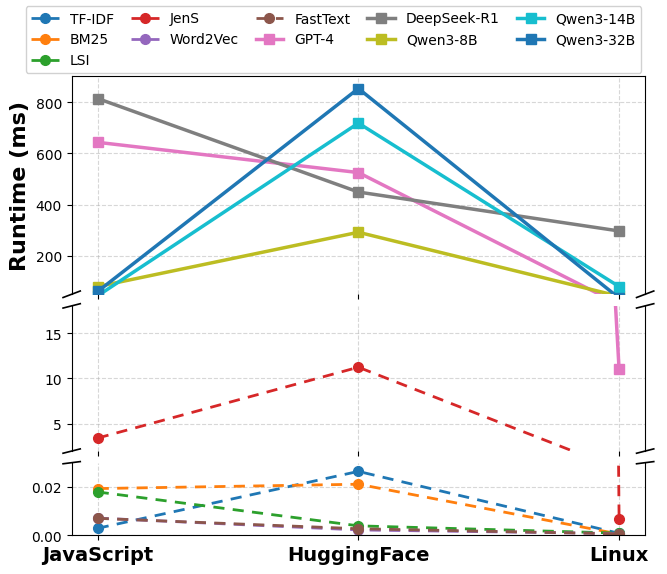

Recreate this plot in Python.
import matplotlib
matplotlib.use('Agg')
import matplotlib.pyplot as plt
import matplotlib as mpl
from matplotlib.lines import Line2D

# === 全局字体 ===
mpl.rcParams['font.family'] = 'Times New Roman'
mpl.rcParams['axes.unicode_minus'] = False
plt.rcParams['savefig.dpi'] = 600
plt.rcParams['figure.dpi'] = 200

# ========== 数据：运行时间（来自你的表格） ==========
ecosystems = ["JavaScript", "HuggingFace", "Linux"]
x = range(len(ecosystems))

non_llm = {
    "TF-IDF":     [0.0029, 0.0264, 0.0008],
    "BM25":       [0.0193, 0.0211, 0.0005],
    "LSI":        [0.0179, 0.0039, 0.0009],
    "JenS":       [3.4352, 11.239, 0.0067],
    "Word2Vec":   [0.0071, 0.0022, 0.0007],
    "FastText":   [0.0070, 0.0027, 0.0006]
}

llm = {
    "GPT-4":       [643, 525, 11],
    "DeepSeek-R1": [814, 449, 297],
    "Qwen3-8B":    [80, 292, 42],
    "Qwen3-14B":   [44, 718, 80],
    "Qwen3-32B":   [61, 853, 35]
}

# ========== 创建三段断轴 ==========
fig, (ax_top, ax_mid, ax_bot) = plt.subplots(
    3, 1, sharex=True, figsize=(7.4, 6.2),
    gridspec_kw={'height_ratios': [3, 2, 1]}
)

# 根据数值自动设置断轴区间
ax_top.set_ylim(50, 900)     # LLM section
ax_mid.set_ylim(2, 18)     # Middle section
ax_bot.set_ylim(0, 0.03)      # Tiny section

dashed_style = (0, (4, 3))
method_colors = {}
method_markers = {}
method_styles = {}

# ===== 绘矩统一函数 =====
def plot_all(ax):
    # Non-LLM: dashed + circle
    for name, vals in non_llm.items():
        line = ax.plot(
            x, vals, marker='o', markersize=7,
            linewidth=2, linestyle=dashed_style
        )[0]
        method_colors[name] = line.get_color()
        method_markers[name] = 'o'
        method_styles[name] = dashed_style

    # LLM: solid + square
    for name, vals in llm.items():
        line = ax.plot(
            x, vals, marker='s', markersize=7,
            linewidth=2.5, linestyle='-'
        )[0]
        method_colors[name] = line.get_color()
        method_markers[name] = 's'
        method_styles[name] = '-'

plot_all(ax_top)
plot_all(ax_mid)
plot_all(ax_bot)

# ========== 断裂符号 ==========
for ax1, ax2 in [(ax_top, ax_mid), (ax_mid, ax_bot)]:
    ax1.spines["bottom"].set_visible(False)
    ax2.spines["top"].set_visible(False)

d = 0.015
kw = dict(color="k", clip_on=False, linewidth=1.2)

# top
ax_top.plot((-d, d), (-d, d), transform=ax_top.transAxes, **kw)
ax_top.plot((1-d, 1+d), (-d, d), transform=ax_top.transAxes, **kw)

# mid top
ax_mid.plot((-d, d), (1-d, 1+d), transform=ax_mid.transAxes, **kw)
ax_mid.plot((1-d, 1+d), (1-d, 1+d), transform=ax_mid.transAxes, **kw)

# mid bottom
ax_mid.plot((-d, d), (-d, d), transform=ax_mid.transAxes, **kw)
ax_mid.plot((1-d, 1+d), (-d, d), transform=ax_mid.transAxes, **kw)

# bottom
ax_bot.plot((-d, d), (1-d, 1+d), transform=ax_bot.transAxes, **kw)
ax_bot.plot((1-d, 1+d), (1-d, 1+d), transform=ax_bot.transAxes, **kw)

# ========== 轴设置 ==========
ax_bot.set_xticks(list(x))
ax_bot.set_xticklabels(ecosystems, fontsize=14, fontweight='bold')

for ax in [ax_top, ax_mid, ax_bot]:
    ax.grid(True, linestyle='--', alpha=0.5)

ax_top.set_ylabel("Runtime (ms)", fontsize=16, fontweight='bold')

plt.subplots_adjust(top=0.88, bottom=0.14, hspace=0.08)

# ========== Legend ==========
handles = []
labels = []

for name in list(non_llm.keys()) + list(llm.keys()):
    h = Line2D(
        [0], [0],
        color=method_colors[name],
        marker=method_markers[name],
        markersize=7,
        linewidth=2.5 if name in llm else 2,
        linestyle=method_styles[name]
    )
    handles.append(h)
    labels.append(name)

fig.legend(
    handles, labels,
    loc='upper center',
    ncol=5,
    fontsize=10,
    framealpha=0.9,
    columnspacing=1.2
)

plt.savefig("runtime.pdf", format="pdf", bbox_inches="tight")
plt.show()